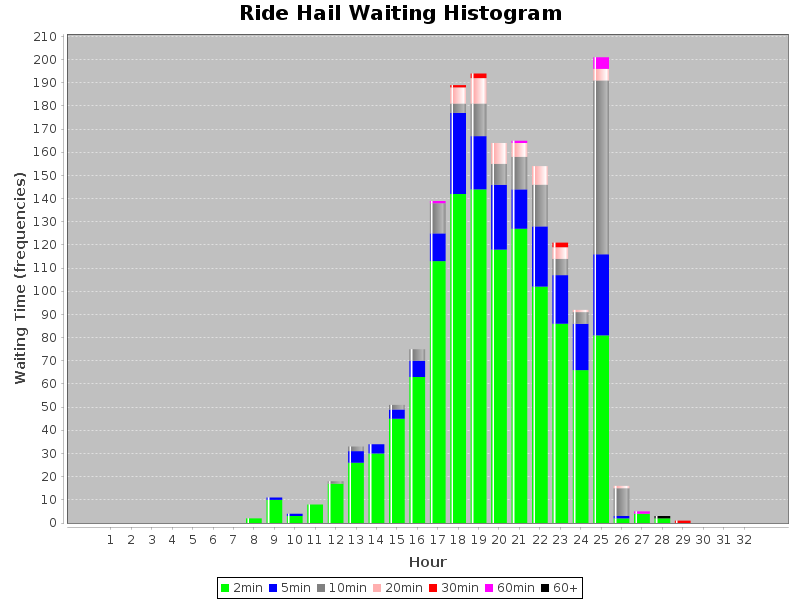

The file beside this chart, header and first rows:
WaitingTime, Hour, Count
2.0, 1, 0
2.0, 2, 0
2.0, 3, 0
2.0, 4, 0
2.0, 5, 0
2.0, 6, 0
2.0, 7, 0
2.0, 8, 2
2.0, 9, 10
2.0, 10, 3
2.0, 11, 8
2.0, 12, 17
2.0, 13, 26
2.0, 14, 30
2.0, 15, 45
2.0, 16, 63
2.0, 17, 113
2.0, 18, 142
2.0, 19, 144
2.0, 20, 118
2.0, 21, 127
2.0, 22, 102
2.0, 23, 86
2.0, 24, 66
2.0, 25, 81
2.0, 26, 2
2.0, 27, 4
2.0, 28, 2
2.0, 29, 0
2.0, 30, 0
2.0, 31, 0
5.0, 1, 0
5.0, 2, 0
5.0, 3, 0
5.0, 4, 0
5.0, 5, 0
5.0, 6, 0
5.0, 7, 0
5.0, 8, 0
5.0, 9, 1
5.0, 10, 1
5.0, 11, 0
5.0, 12, 0
5.0, 13, 5
5.0, 14, 4
5.0, 15, 4
5.0, 16, 7
5.0, 17, 12
5.0, 18, 35
5.0, 19, 23
5.0, 20, 28
5.0, 21, 17
5.0, 22, 26
5.0, 23, 21
5.0, 24, 20
5.0, 25, 35
5.0, 26, 1
5.0, 27, 0
5.0, 28, 0
5.0, 29, 0
... 157 more rows
